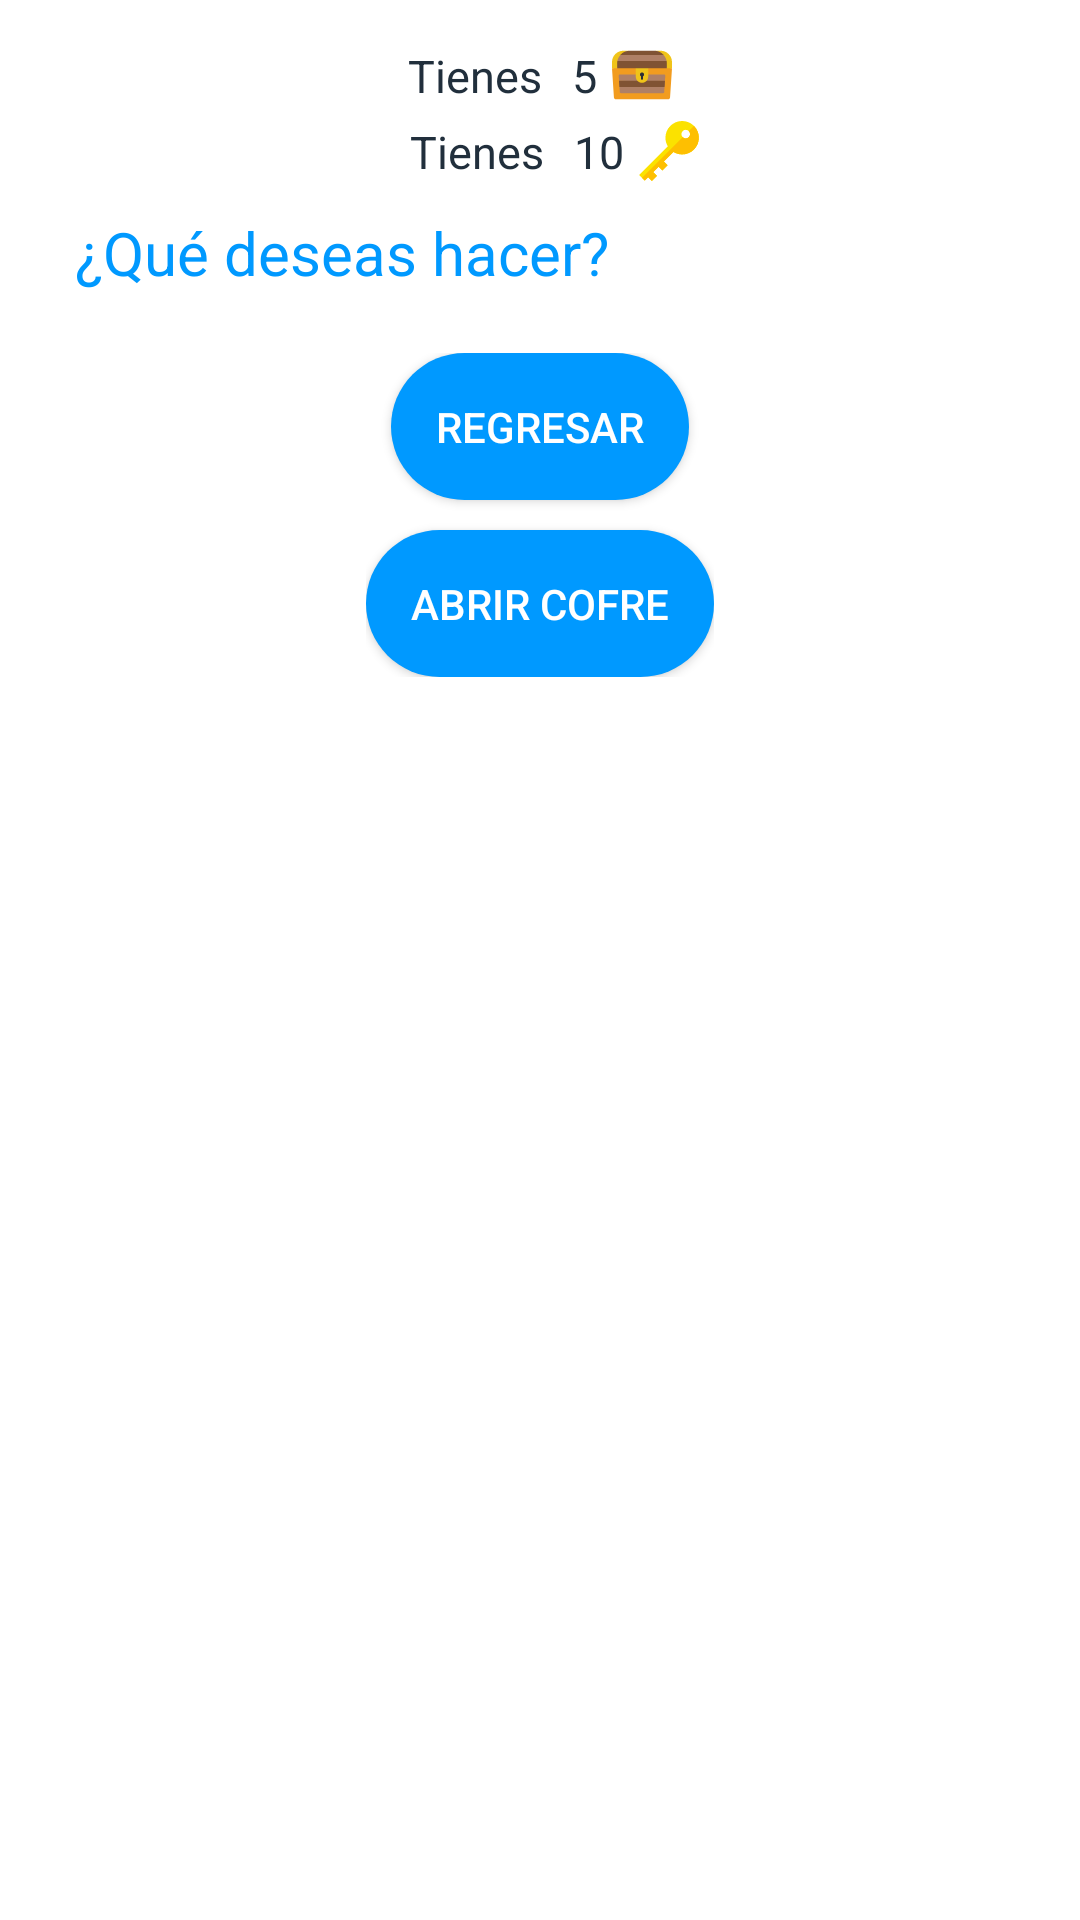

Produce the Android XML layout that renders to this screen, including the resource entries it uses.
<!-- AndroidManifest.xml: application theme AppTheme -->
<!-- res/layout/dialog_objetos_menu.xml -->
<?xml version="1.0" encoding="utf-8"?>
<LinearLayout xmlns:app="http://schemas.android.com/apk/res-auto"
    xmlns:android="http://schemas.android.com/apk/res/android"
    android:orientation="vertical"
    android:layout_width="wrap_content"
    android:layout_height="wrap_content"
    android:background="@color/whithe"
    android:padding="15dp">

    <LinearLayout
    android:layout_width="wrap_content"
    android:layout_height="wrap_content"
    android:layout_gravity="center"
    android:orientation="horizontal">

    <TextView
        android:layout_width="match_parent"
        android:layout_height="wrap_content"
        android:text="Tienes"
        android:textColor="@color/TextPrimary"
        android:textSize="15sp" />

    <TextView
        android:id="@+id/quantityofproduct_COFRE"
        android:layout_width="match_parent"
        android:layout_height="wrap_content"
        android:paddingLeft="10dp"
        android:paddingRight="5dp"
        android:text="5"
        android:textColor="@color/TextPrimary"
        android:textSize="15sp" />

    <ImageView
        android:id="@+id/imageofproduct"
        android:layout_width="20dp"
        android:layout_height="20dp"
        app:srcCompat="@drawable/ic_tesoro_closed" />

</LinearLayout>
    <LinearLayout
        android:paddingTop="5dp"
        android:layout_width="wrap_content"
        android:layout_height="wrap_content"
        android:layout_gravity="center"
        android:orientation="horizontal">

        <TextView
            android:layout_width="match_parent"
            android:layout_height="wrap_content"
            android:paddingLeft="10dp"
            android:text="Tienes"
            android:textColor="@color/TextPrimary"
            android:textSize="15sp" />

        <TextView
            android:id="@+id/quantityofproduct_LLAVES"
            android:layout_width="match_parent"
            android:layout_height="wrap_content"
            android:paddingLeft="10dp"
            android:paddingRight="5dp"
            android:text="10"
            android:textColor="@color/TextPrimary"
            android:textSize="15sp" />
        <ImageView
            android:layout_width="20dp"
            android:layout_height="20dp"
            app:srcCompat="@drawable/ic_key" />




    </LinearLayout>

    <TextView
        android:layout_width="wrap_content"
        android:layout_height="wrap_content"
        android:text="¿Qué deseas hacer?"
        android:textColor="@color/colorPrimary"
        android:gravity="center"
        android:textSize="20sp"
        android:padding="10dp"/>

    <LinearLayout
        android:layout_width="wrap_content"
        android:layout_height="wrap_content"
        android:orientation="vertical"
        android:layout_gravity="center"
        android:padding="10dp">

        <Button
            android:id="@+id/btnRegresar"
            android:layout_width="wrap_content"
            android:layout_height="wrap_content"
            android:background="@drawable/bg_round_button"
            android:textColor="@color/whithe"
            android:text="Regresar"
            android:padding="15dp"
            android:layout_gravity="center"
            />
        <Button
            android:id="@+id/btnAbrirCofre"
            android:layout_width="wrap_content"
            android:layout_height="wrap_content"
            android:background="@drawable/bg_round_button"
            android:textColor="@color/whithe"
            android:text="Abrir Cofre"
            android:padding="15dp"
            android:layout_gravity="center"
            android:layout_marginTop="10dp"/>



    </LinearLayout>
</LinearLayout>
<!-- resources referenced by this layout -->
<resources>
  <color name="TextPrimary">#212F3C</color>
  <color name="colorPrimary">#0099ff</color>
  <color name="whithe">#FFF</color>
  <!-- drawable bg_round_button (drawable) -->
  <?xml version="1.0" encoding="utf-8"?>
  <shape xmlns:android="http://schemas.android.com/apk/res/android">
  
      <solid
          android:color="@color/colorPrimary"/>
      <corners android:radius="100dp"/>
  </shape>
  <!-- drawable ic_key (drawable) -->
  <vector xmlns:android="http://schemas.android.com/apk/res/android"
      android:width="512dp"
      android:height="512dp"
      android:viewportWidth="511.928"
      android:viewportHeight="511.928">
    <path
        android:pathData="m468.936,243.397c55.678,-55.678 55.678,-145.961 0,-201.639s-145.961,-55.678 -201.639,0c-47.433,47.433 -54.44,119.975 -21.051,174.846l-245.012,245.013 47.843,47.843 28.793,-28.793 31.261,31.261 44.251,-44.251 -31.261,-31.261 45.828,-45.828 31.261,31.261 44.251,-44.251 -31.261,-31.261 81.89,-81.89c54.871,33.39 127.413,26.383 174.846,-21.05zM372.804,137.889c-14.347,-14.347 -14.34,-37.604 0.007,-51.951 14.34,-14.34 37.597,-14.347 51.944,0s14.34,37.604 0,51.944c-14.347,14.347 -37.603,14.355 -51.951,0.007z"
        android:fillColor="#fbe200"/>
    <path
        android:pathData="m294.089,264.447 l-81.89,81.89 31.261,31.261 -44.251,44.251 -31.261,-31.261 -45.828,45.828 31.261,31.261 -44.251,44.251 -31.26,-31.261 -28.793,28.793 -23.921,-23.921 347.649,-347.649c14.347,14.347 37.604,14.34 51.951,-0.007 14.34,-14.34 14.347,-37.597 0,-51.944l44.18,-44.18c55.678,55.678 55.678,145.961 0,201.639 -47.433,47.432 -119.975,54.439 -174.847,21.049z"
        android:fillColor="#febf01"/>
  </vector>
  <!-- drawable ic_tesoro_closed: vector/xml drawable (drawable, 3131 chars, omitted) -->
  <style name="AppTheme" parent="Theme.AppCompat.Light.NoActionBar">
          
          <item name="colorPrimary">@color/colorPrimary</item>
          <item name="colorPrimaryDark">@color/colorPrimaryDark</item>
          <item name="colorAccent">@color/colorAccent</item>
      </style>
  <color name="colorPrimaryDark">#0099ff</color>
  <color name="colorAccent">#0099ff</color>
</resources>
